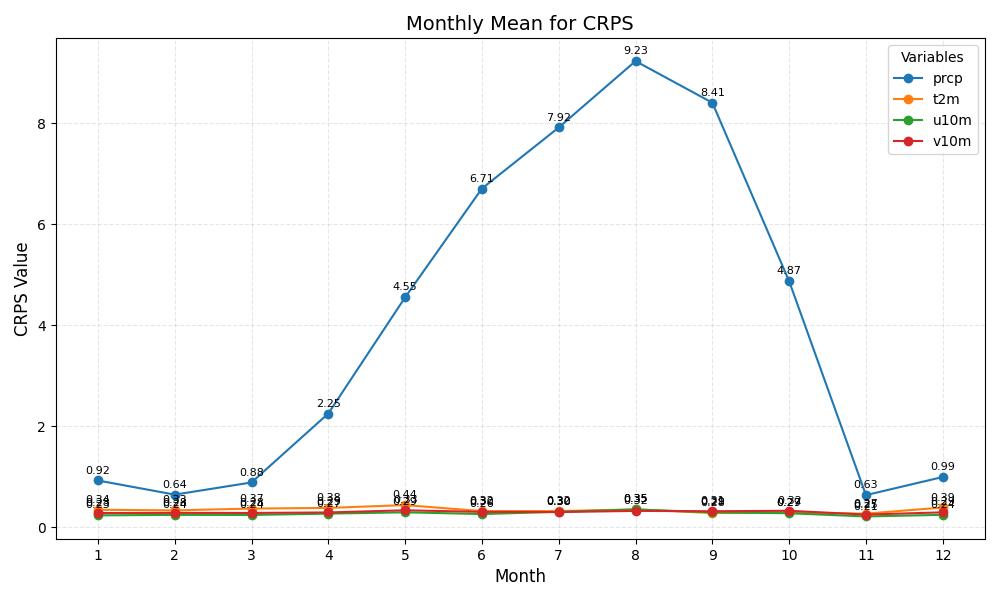

The table this chart was drawn from, first rows:
month	prcp	t2m	u10m	v10m
1	0.92	0.34	0.23	0.28
2	0.64	0.33	0.24	0.28
3	0.88	0.37	0.24	0.28
4	2.25	0.38	0.27	0.29
5	4.55	0.44	0.29	0.33
6	6.71	0.32	0.26	0.30
7	7.92	0.32	0.30	0.30
8	9.23	0.35	0.35	0.32
9	8.41	0.28	0.29	0.31
10	4.87	0.29	0.27	0.32
11	0.63	0.27	0.21	0.25
12	0.99	0.39	0.24	0.29
